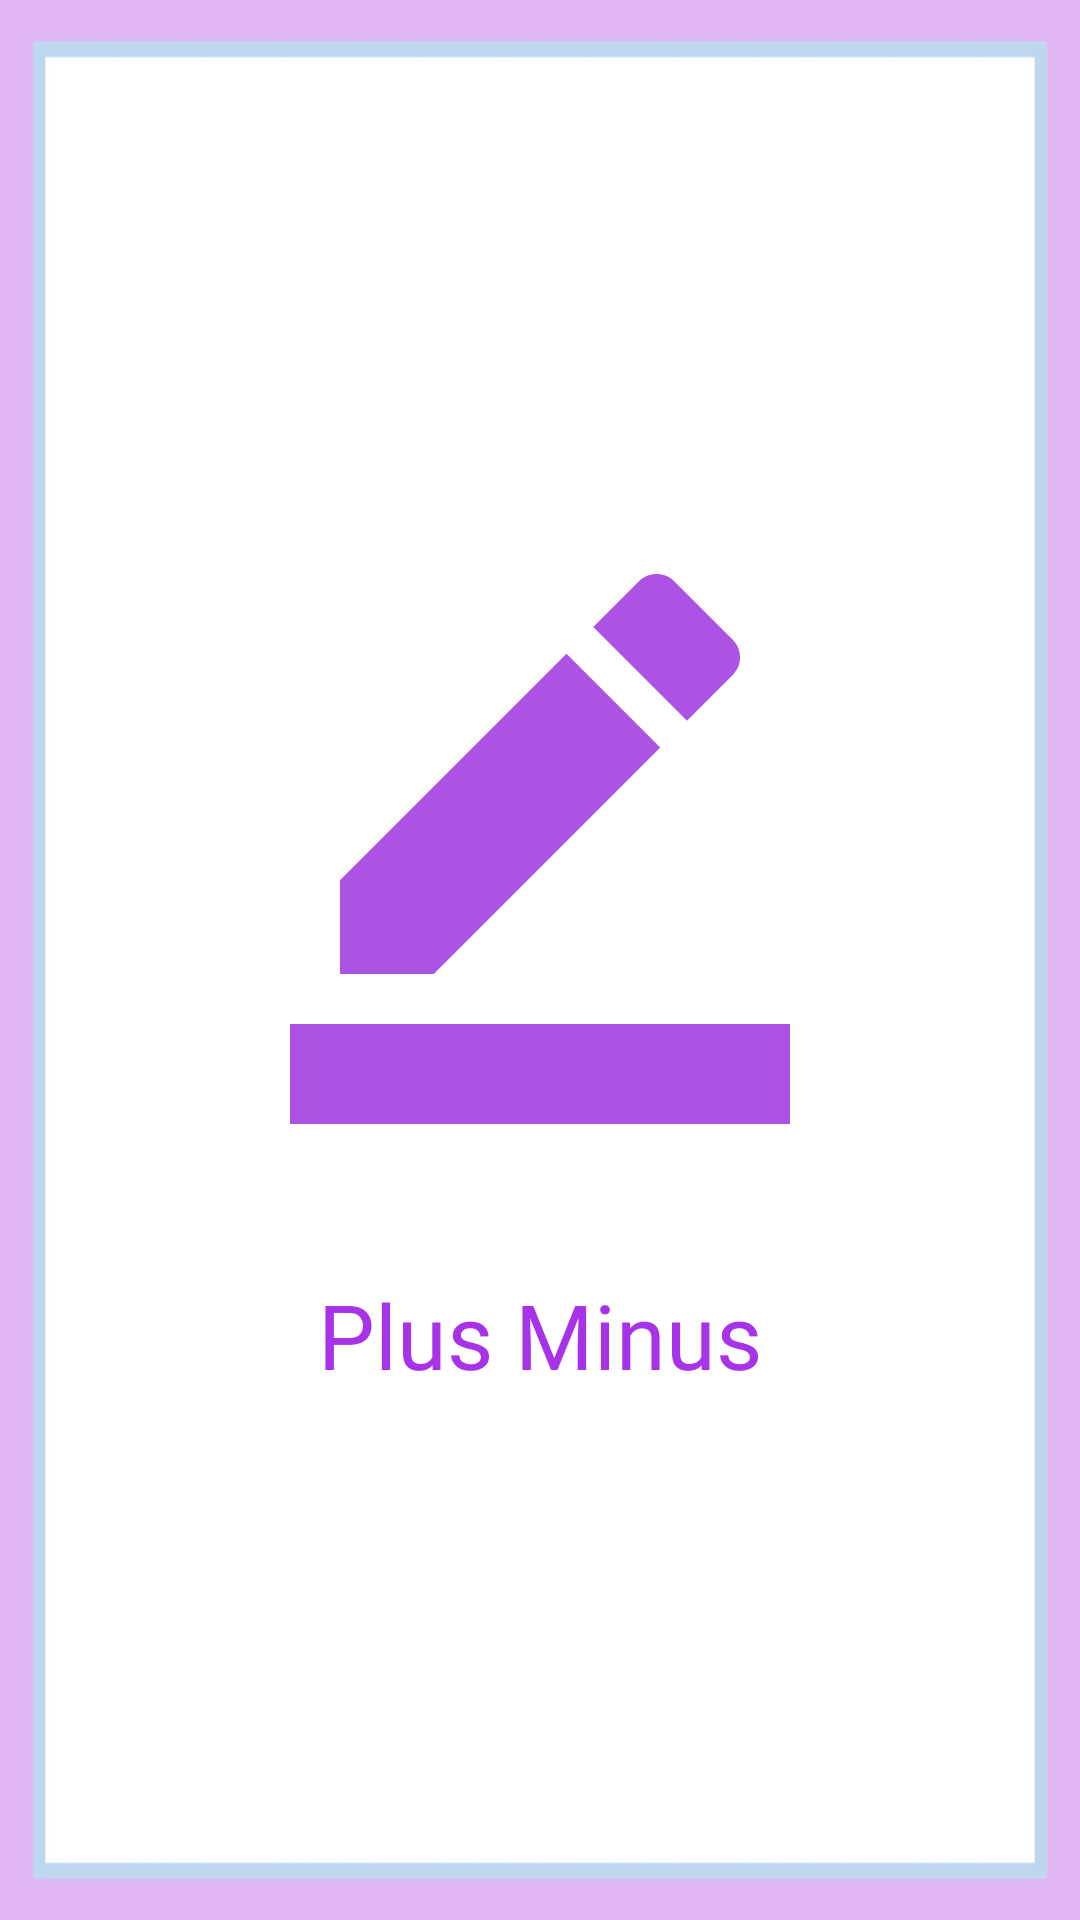

Layout XML and referenced resources for this Android screen:
<!-- AndroidManifest.xml: activity theme splash -->
<!-- res/layout/activity_splash.xml -->
<?xml version="1.0" encoding="utf-8"?>
<LinearLayout
    xmlns:android="http://schemas.android.com/apk/res/android"
    xmlns:app="http://schemas.android.com/apk/res-auto"
    xmlns:tools="http://schemas.android.com/tools"
    android:layout_width="match_parent"
    android:layout_height="match_parent"
    tools:context=".SplashActivity"
    android:theme="@style/splash"
    android:background="@drawable/spalshbgmaths"
    android:gravity="center"
    android:orientation="vertical">

    <ImageView
        android:layout_width="200dp"
        android:layout_height="200dp"
        android:src="@drawable/baseline_border_color_24"
        android:layout_marginBottom="50dp"/>

    <TextView
        android:layout_width="wrap_content"
        android:layout_height="wrap_content"
        android:fontFamily="@font/alfa_slab_one"
        android:text="Plus Minus"
        android:textColor="#A832E8"
        android:textSize="30sp"
        />




</LinearLayout>
<!-- resources referenced by this layout -->
<resources>
  <!-- drawable baseline_border_color_24 (drawable) -->
  <vector android:height="24dp" android:tint="#AC53E5"
      android:viewportHeight="24" android:viewportWidth="24"
      android:width="24dp" xmlns:android="http://schemas.android.com/apk/res/android">
      <path android:fillColor="@android:color/white" android:pathData="M22,24H2v-4h20V24zM13.06,5.19l3.75,3.75L7.75,18H4v-3.75L13.06,5.19zM17.88,7.87l-3.75,-3.75l1.83,-1.83c0.39,-0.39 1.02,-0.39 1.41,0l2.34,2.34c0.39,0.39 0.39,1.02 0,1.41L17.88,7.87z"/>
  </vector>
  <!-- drawable spalshbgmaths: jpg bitmap (drawable, 61784 bytes) -->
  <style name="splash" parent="Theme.AppCompat.NoActionBar">
          <item name="colorPrimary">@color/ice_blue</item>
          <item name="colorPrimaryVariant">@color/ice_blue</item>
          <item name="colorOnPrimary">@color/white</item>
  
      </style>
  <!-- not gathered from this repository: default colours our renderer supplied (Android Studio template values) -->
  <color name="white">#FFFFFFFF</color>
</resources>
